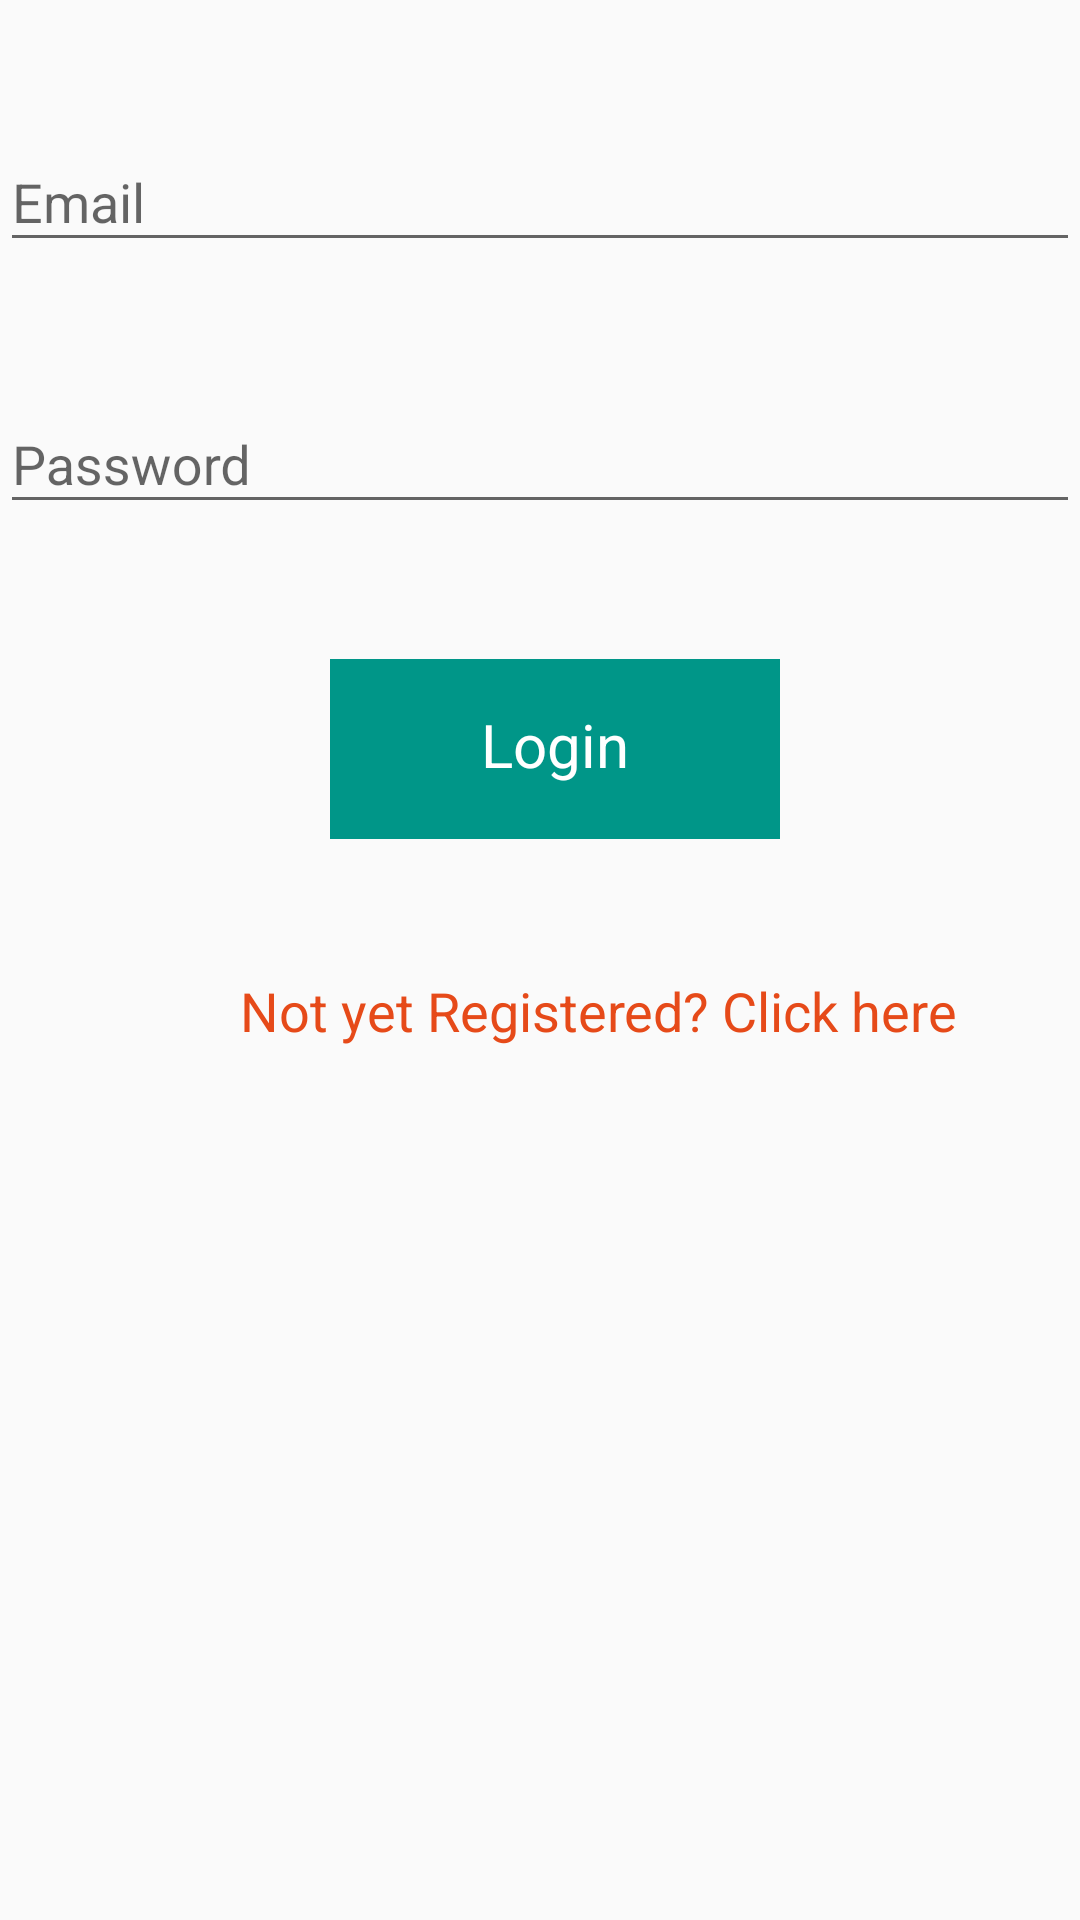

This screen was rendered from an Android layout file. Write that file and the resources it references.
<!-- AndroidManifest.xml: application theme AppTheme -->
<!-- res/layout/activity_login.xml -->
<?xml version="1.0" encoding="utf-8"?>

<RelativeLayout xmlns:android="http://schemas.android.com/apk/res/android"
    xmlns:tools="http://schemas.android.com/tools"
    android:id="@+id/activity_login"
    android:layout_width="match_parent"
    android:layout_height="match_parent"
    tools:context="com.example.hi.irecord.Login">

    <LinearLayout
        android:layout_width="match_parent"
        android:layout_height="match_parent"
        android:orientation="vertical">



        <android.support.design.widget.TextInputLayout
            android:layout_width="match_parent"
            android:layout_height="wrap_content"
            android:layout_marginTop="35dp"
            android:id="@+id/layout_email">

            <EditText
                android:layout_width="match_parent"
                android:layout_height="wrap_content"
                android:id="@+id/email"

                android:singleLine="true"
                android:hint="Email"/>

        </android.support.design.widget.TextInputLayout>

        <android.support.design.widget.TextInputLayout
            android:layout_width="match_parent"
            android:layout_height="wrap_content"
            android:layout_marginTop="35dp"
            android:id="@+id/layout_password"
            >

            <EditText
                android:layout_width="match_parent"
                android:layout_height="wrap_content"
                android:id="@+id/password"
                android:inputType="textPassword"
                android:singleLine="true"

                android:hint="Password"/>

        </android.support.design.widget.TextInputLayout>

        <TextView
            android:layout_width="150dp"
            android:layout_height="60dp"
            android:text="Login"
            android:background="@color/colorAccent"
            android:onClick="login"
            android:textColor="#fff"
            android:textSize="20dp"
            android:textAlignment="center"
            android:paddingTop="15dp"
            android:layout_marginTop="45dp"
            android:layout_marginLeft="110dp"/>

        <TextView
            android:layout_width="wrap_content"
            android:layout_height="wrap_content"
            android:textAlignment="center"
            android:text="Not yet Registered? Click here"
            android:layout_marginTop="45dp"
            android:layout_marginLeft="80dp"
            android:textColor="@color/colorPrimaryDark"
            android:textSize="18sp"
            android:onClick="goregister"/>
    </LinearLayout>


</RelativeLayout>
<!-- resources referenced by this layout -->
<resources>
  <color name="colorAccent">#009688</color>
  <color name="colorPrimaryDark">#E64A19</color>
  <style name="AppTheme" parent="Theme.AppCompat.Light.DarkActionBar">
          
          <item name="colorPrimary">@color/colorPrimary</item>
          <item name="colorPrimaryDark">@color/colorPrimaryDark</item>
          <item name="colorAccent">@color/colorAccent</item>
      </style>
  <color name="colorPrimary">#FF5722</color>
</resources>
